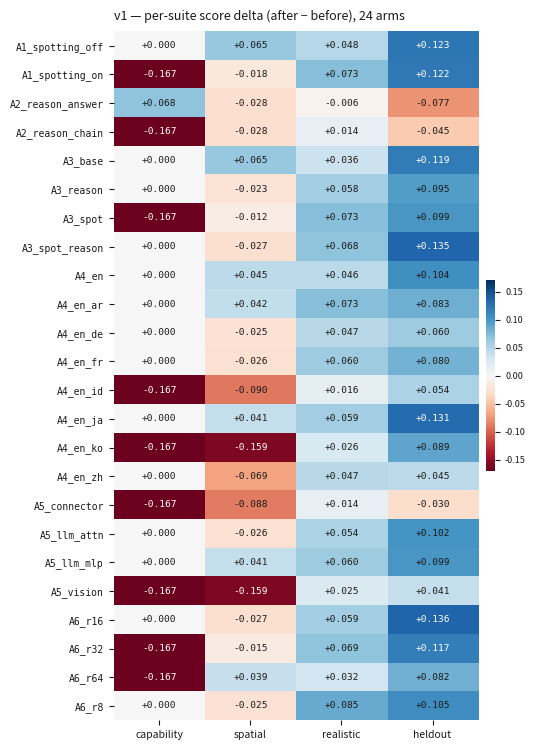
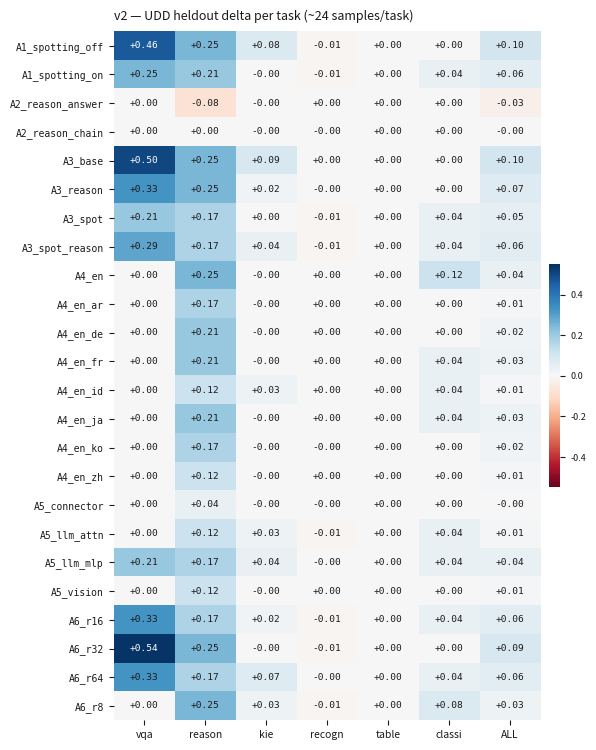
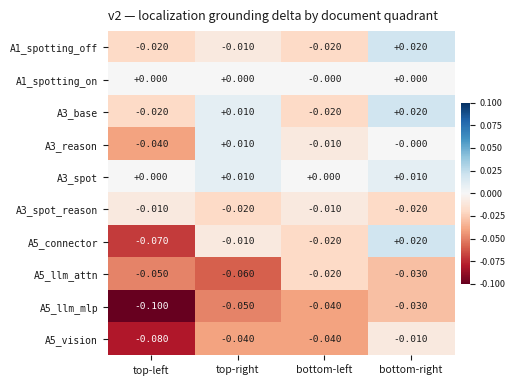
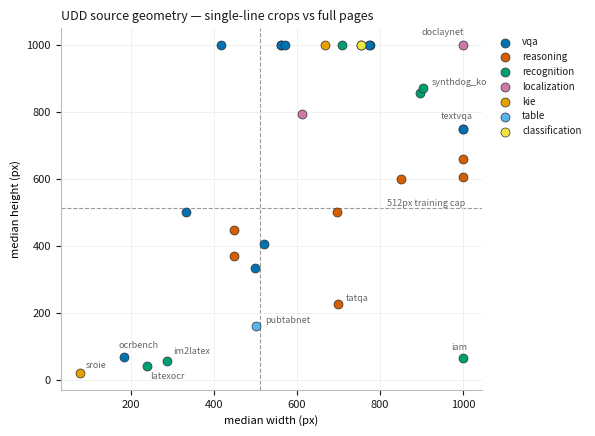
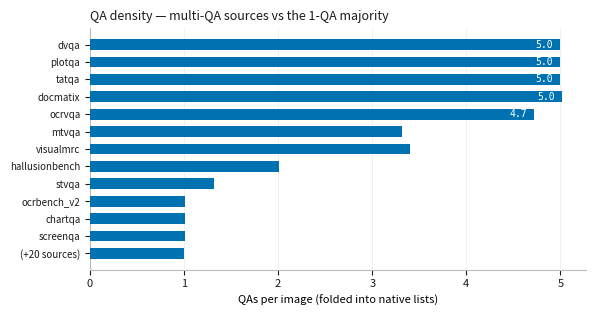

Write the Python code that produced these figures, in order.
"""Figures for technical_report_v2 — plotted from the report material's exact numbers."""
import matplotlib
matplotlib.use("Agg")
import matplotlib.pyplot as plt
import numpy as np
from pathlib import Path

OUT = Path("docs/report/figures/udd_ablation")
OUT.mkdir(parents=True, exist_ok=True)
INK, MUT = "#1a1a1a", "#666666"
plt.rcParams.update({"font.size": 8, "text.color": INK, "axes.edgecolor": "#bbbbbb",
                     "xtick.color": INK, "ytick.color": INK})

ARMS = ["A1_spotting_off", "A1_spotting_on", "A2_reason_answer", "A2_reason_chain",
        "A3_base", "A3_reason", "A3_spot", "A3_spot_reason",
        "A4_en", "A4_en_ar", "A4_en_de", "A4_en_fr", "A4_en_id", "A4_en_ja", "A4_en_ko", "A4_en_zh",
        "A5_connector", "A5_llm_attn", "A5_llm_mlp", "A5_vision",
        "A6_r16", "A6_r32", "A6_r64", "A6_r8"]


def heatmap(path, data, rows, cols, title, vlim, w=6.2, cell_fs=6.8):
    data = np.array(data)
    fig, ax = plt.subplots(figsize=(w, 0.26 * len(rows) + 1.3))
    im = ax.imshow(data, cmap="RdBu", vmin=-vlim, vmax=vlim, aspect="auto")
    ax.set_xticks(range(len(cols))); ax.set_xticklabels(cols, fontsize=7.5)
    ax.set_yticks(range(len(rows))); ax.set_yticklabels(rows, fontsize=7, family="monospace")
    for i in range(len(rows)):
        for j in range(len(cols)):
            dark = abs(data[i, j]) > 0.62 * vlim
            ax.text(j, i, f"{data[i, j]:+.3f}" if vlim < 0.5 else f"{data[i, j]:+.2f}",
                    ha="center", va="center", fontsize=cell_fs,
                    color="white" if dark else INK, family="monospace")
    for s in ax.spines.values():
        s.set_visible(False)
    ax.set_title(title, fontsize=9, loc="left", pad=8)
    cb = fig.colorbar(im, fraction=0.025, pad=0.02)
    cb.ax.tick_params(labelsize=6.5)
    cb.outline.set_visible(False)
    fig.tight_layout(); fig.savefig(path, dpi=200); plt.close(fig)


# ---- v1 coarse per-suite delta (Section 4)
V1 = [[+0.000, +0.065, +0.048, +0.123], [-0.167, -0.018, +0.073, +0.122],
      [+0.068, -0.028, -0.006, -0.077], [-0.167, -0.028, +0.014, -0.045],
      [+0.000, +0.065, +0.036, +0.119], [+0.000, -0.023, +0.058, +0.095],
      [-0.167, -0.012, +0.073, +0.099], [+0.000, -0.027, +0.068, +0.135],
      [+0.000, +0.045, +0.046, +0.104], [+0.000, +0.042, +0.073, +0.083],
      [+0.000, -0.025, +0.047, +0.060], [+0.000, -0.026, +0.060, +0.080],
      [-0.167, -0.090, +0.016, +0.054], [+0.000, +0.041, +0.059, +0.131],
      [-0.167, -0.159, +0.026, +0.089], [+0.000, -0.069, +0.047, +0.045],
      [-0.167, -0.088, +0.014, -0.030], [+0.000, -0.026, +0.054, +0.102],
      [+0.000, +0.041, +0.060, +0.099], [-0.167, -0.159, +0.025, +0.041],
      [+0.000, -0.027, +0.059, +0.136], [-0.167, -0.015, +0.069, +0.117],
      [-0.167, +0.039, +0.032, +0.082], [+0.000, -0.025, +0.085, +0.105]]
heatmap(OUT / "udd_full_coarse_delta.png", V1, ARMS,
        ["capability", "spatial", "realistic", "heldout"],
        "v1 — per-suite score delta (after − before), 24 arms", 0.17, w=5.4)

# ---- v2 task transfer (Section 5a)
V2T = [[+0.46, +0.25, +0.08, -0.01, +0.00, +0.00, +0.10], [+0.25, +0.21, -0.00, -0.01, +0.00, +0.04, +0.06],
       [+0.00, -0.08, -0.00, +0.00, +0.00, +0.00, -0.03], [+0.00, +0.00, -0.00, -0.00, +0.00, +0.00, -0.00],
       [+0.50, +0.25, +0.09, +0.00, +0.00, +0.00, +0.10], [+0.33, +0.25, +0.02, -0.00, +0.00, +0.00, +0.07],
       [+0.21, +0.17, +0.00, -0.01, +0.00, +0.04, +0.05], [+0.29, +0.17, +0.04, -0.01, +0.00, +0.04, +0.06],
       [+0.00, +0.25, -0.00, +0.00, +0.00, +0.12, +0.04], [+0.00, +0.17, -0.00, +0.00, +0.00, +0.00, +0.01],
       [+0.00, +0.21, -0.00, +0.00, +0.00, +0.00, +0.02], [+0.00, +0.21, -0.00, +0.00, +0.00, +0.04, +0.03],
       [+0.00, +0.12, +0.03, +0.00, +0.00, +0.04, +0.01], [+0.00, +0.21, -0.00, +0.00, +0.00, +0.04, +0.03],
       [+0.00, +0.17, -0.00, -0.00, +0.00, +0.00, +0.02], [+0.00, +0.12, -0.00, +0.00, +0.00, +0.00, +0.01],
       [+0.00, +0.04, -0.00, -0.00, +0.00, +0.00, -0.00], [+0.00, +0.12, +0.03, -0.01, +0.00, +0.04, +0.01],
       [+0.21, +0.17, +0.04, -0.00, +0.00, +0.04, +0.04], [+0.00, +0.12, -0.00, +0.00, +0.00, +0.00, +0.01],
       [+0.33, +0.17, +0.02, -0.01, +0.00, +0.04, +0.06], [+0.54, +0.25, -0.00, -0.01, +0.00, +0.00, +0.09],
       [+0.33, +0.17, +0.07, -0.00, +0.00, +0.04, +0.06], [+0.00, +0.25, +0.03, -0.01, +0.00, +0.08, +0.03]]
heatmap(OUT / "udd_v2_task_transfer.png", V2T, ARMS,
        ["vqa", "reason", "kie", "recogn", "table", "classi", "ALL"],
        "v2 — UDD heldout delta per task (~24 samples/task)", 0.55, w=6.0)

# ---- v2 region transfer (Section 5b)
R_ARMS = ["A1_spotting_off", "A1_spotting_on", "A3_base", "A3_reason", "A3_spot",
          "A3_spot_reason", "A5_connector", "A5_llm_attn", "A5_llm_mlp", "A5_vision"]
V2R = [[-0.02, -0.01, -0.02, +0.02], [+0.00, +0.00, -0.00, +0.00],
       [-0.02, +0.01, -0.02, +0.02], [-0.04, +0.01, -0.01, -0.00],
       [+0.00, +0.01, +0.00, +0.01], [-0.01, -0.02, -0.01, -0.02],
       [-0.07, -0.01, -0.02, +0.02], [-0.05, -0.06, -0.02, -0.03],
       [-0.10, -0.05, -0.04, -0.03], [-0.08, -0.04, -0.04, -0.01]]
heatmap(OUT / "udd_v2_region_transfer.png", V2R, R_ARMS,
        ["top-left", "top-right", "bottom-left", "bottom-right"],
        "v2 — localization grounding delta by document quadrant", 0.10, w=5.2)

# ---- data geometry scatter (Section 3): median dims, Okabe-Ito by task (fixed order)
SRC = [  # name, w, h, task
    ("ai2d", 521, 404, "vqa"), ("charxiv", 1000, 660, "reasoning"),
    ("doclaynet", 1000, 1000, "localization"), ("docvqa", 776, 1000, "vqa"),
    ("dvqa", 448, 448, "reasoning"), ("iam", 1000, 65, "recognition"),
    ("im2latex", 289, 56, "recognition"), ("infovqa", 417, 1000, "vqa"),
    ("latexocr", 240, 40, "recognition"), ("mathvista", 448, 369, "reasoning"),
    ("ocrbench", 184, 67, "vqa"), ("ocrvqa", 333, 500, "vqa"),
    ("plotqa", 1000, 604, "reasoning"), ("publaynet", 612, 792, "localization"),
    ("pubtabnet", 503, 161, "table"), ("sroie", 78, 19, "kie"),
    ("stvqa", 500, 333, "vqa"), ("synthdog_en", 897, 856, "recognition"),
    ("synthdog_ko", 905, 871, "recognition"), ("tatqa", 699, 226, "reasoning"),
    ("textvqa", 1000, 750, "vqa"), ("mtvqa", 1000, 750, "vqa"),
    ("ocrbench_v2", 562, 1000, "vqa"), ("omnidocbench", 708, 1000, "recognition"),
    ("rvl_cdip", 754, 1000, "classification"), ("chartqa", 850, 600, "reasoning"),
    ("screenqa", 562, 1000, "vqa"), ("docmatix", 773, 1000, "vqa"),
    ("hallusionbench", 696, 502, "reasoning"), ("visualmrc", 571, 1000, "vqa"),
    ("cord", 667, 1000, "kie"), ("funsd", 754, 1000, "kie")]
TASKS = ["vqa", "reasoning", "recognition", "localization", "kie", "table", "classification"]
OKABE = ["#0072B2", "#D55E00", "#009E73", "#CC79A7", "#E69F00", "#56B4E9", "#F0E442"]
fig, ax = plt.subplots(figsize=(6.0, 4.4))
for t, c in zip(TASKS, OKABE):
    pts = [(w, h, n) for n, w, h, tt in SRC if tt == t]
    ax.scatter([p[0] for p in pts], [p[1] for p in pts], s=42, color=c,
               edgecolor="#333333", linewidth=0.5, label=t, zorder=3)
for n, w, h, _ in SRC:
    offsets = {"sroie": (4, 4), "latexocr": (2, -9), "im2latex": (4, 5), "iam": (-8, 6),
               "ocrbench": (-4, 7), "doclaynet": (-30, 7), "textvqa": (-16, 7),
               "synthdog_ko": (6, 2), "pubtabnet": (6, 2), "tatqa": (6, 2)}
    if n in offsets:
        ax.annotate(n, (w, h), textcoords="offset points", xytext=offsets[n],
                    fontsize=6.5, color=MUT)
ax.axhline(512, color="#999999", lw=0.8, ls="--", zorder=1)
ax.axvline(512, color="#999999", lw=0.8, ls="--", zorder=1)
ax.text(1005, 520, "512px training cap", fontsize=6.5, color=MUT, ha="right")
ax.set_xlabel("median width (px)", fontsize=8); ax.set_ylabel("median height (px)", fontsize=8)
ax.set_title("UDD source geometry — single-line crops vs full pages", fontsize=9, loc="left")
ax.legend(fontsize=7, frameon=False, loc="upper left", bbox_to_anchor=(1.01, 1.0))
ax.grid(color="#eeeeee", lw=0.6, zorder=0)
for s in ("top", "right"):
    ax.spines[s].set_visible(False)
fig.tight_layout(); fig.savefig(OUT / "udd_data_geometry.png", dpi=200); plt.close(fig)

# ---- QA density bar (Section 3): QAs per image, one sequential hue
QA = [("dvqa", 300, 1500), ("plotqa", 300, 1500), ("tatqa", 300, 1499), ("docmatix", 287, 1441),
      ("ocrvqa", 300, 1417), ("mtvqa", 299, 990), ("visualmrc", 278, 947),
      ("hallusionbench", 286, 574), ("stvqa", 300, 394), ("ocrbench_v2", 299, 301),
      ("chartqa", 296, 300), ("screenqa", 294, 298)]
rest = 20  # remaining sources are 1 QA/image
names = [n for n, _, _ in QA] + [f"(+{rest} sources)"]
ratio = [q / i for _, i, q in QA] + [1.0]
fig, ax = plt.subplots(figsize=(6.0, 3.2))
ax.barh(range(len(names)), ratio, height=0.62, color="#0072B2", zorder=3)
ax.invert_yaxis()
ax.set_yticks(range(len(names))); ax.set_yticklabels(names, fontsize=7)
for i, r in enumerate(ratio[:5]):
    ax.text(r - 0.08, i, f"{r:.1f}", va="center", ha="right", fontsize=7, color="white",
            family="monospace", zorder=4)
ax.set_xlabel("QAs per image (folded into native lists)", fontsize=8)
ax.set_title("QA density — multi-QA sources vs the 1-QA majority", fontsize=9, loc="left")
ax.grid(axis="x", color="#eeeeee", lw=0.6, zorder=0)
for s in ("top", "right"):
    ax.spines[s].set_visible(False)
fig.tight_layout(); fig.savefig(OUT / "udd_data_qa_density.png", dpi=200); plt.close(fig)

print("wrote 5 figures ->", OUT)
